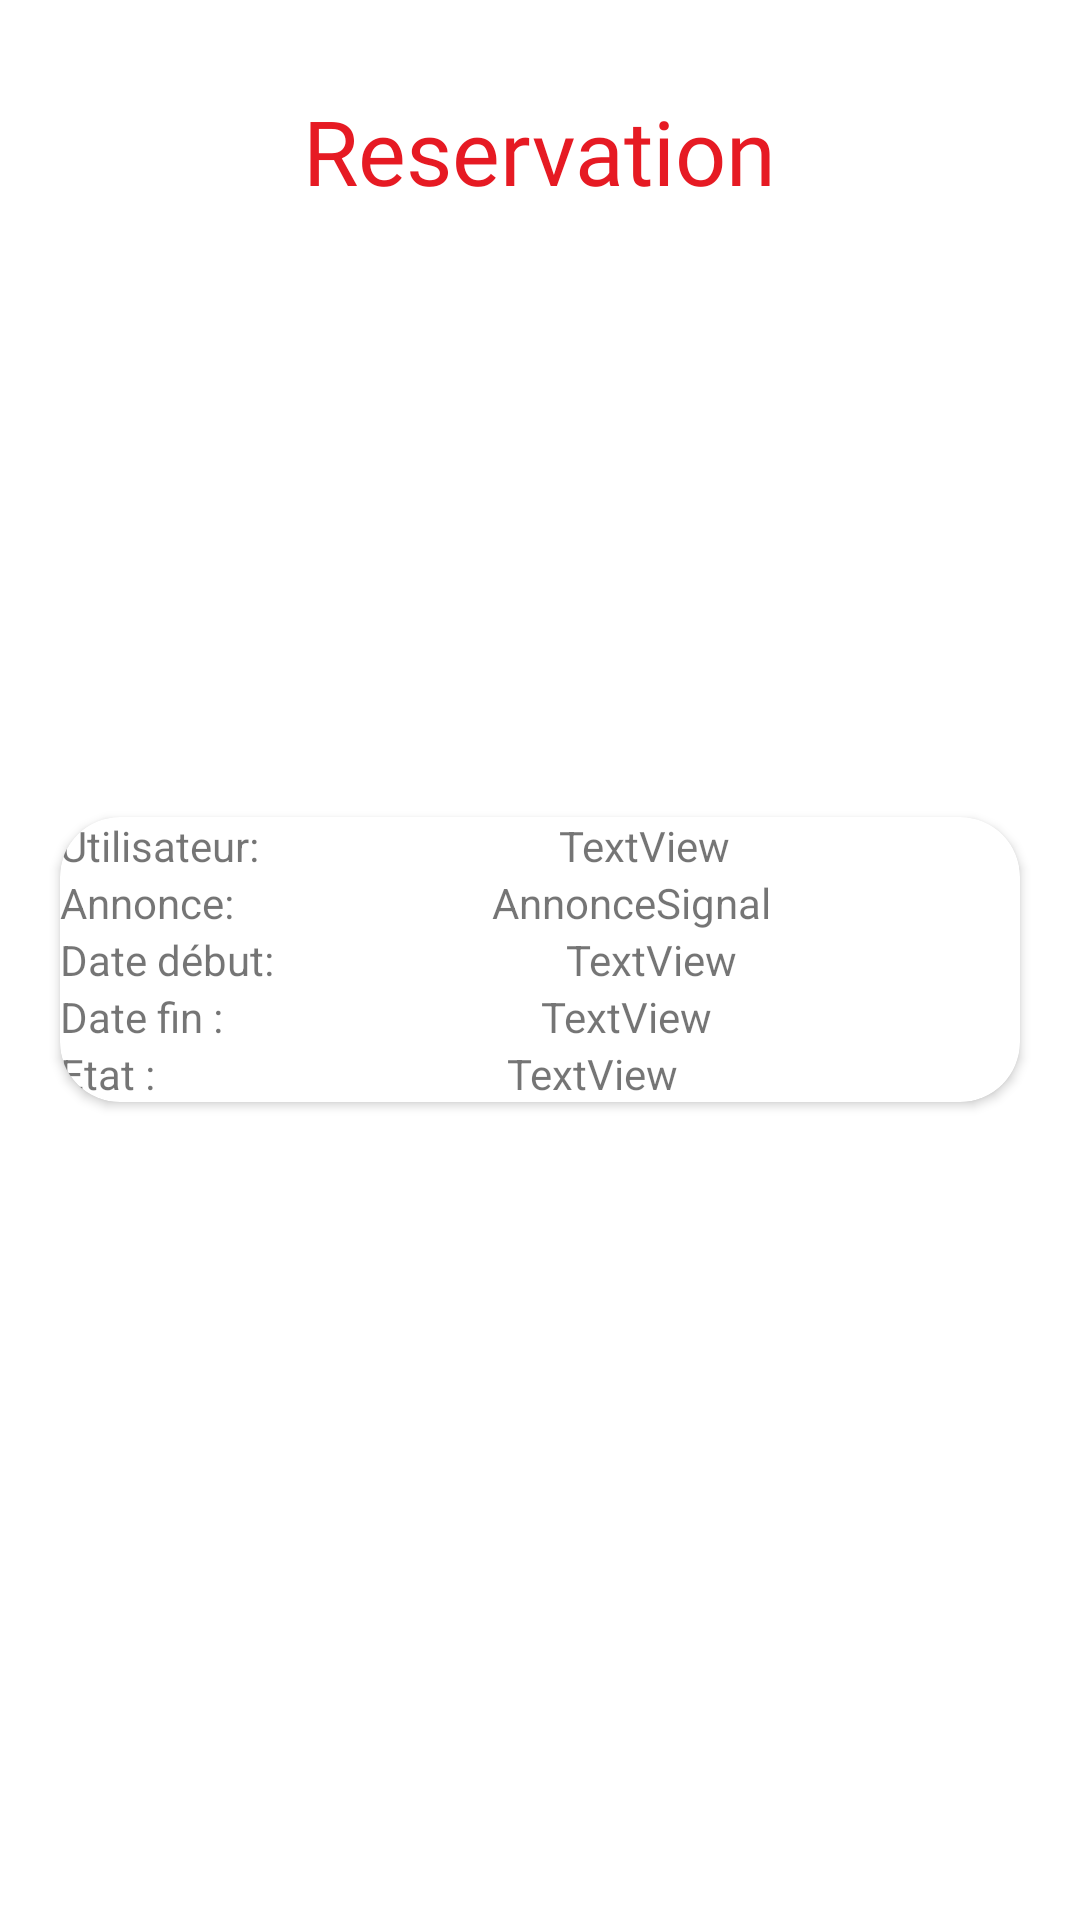

Layout XML and referenced resources for this Android screen:
<!-- AndroidManifest.xml: application theme Theme.CinemaVillageApplication -->
<!-- res/layout/fragment_voir_reservation.xml -->
<?xml version="1.0" encoding="utf-8"?>
<FrameLayout xmlns:android="http://schemas.android.com/apk/res/android"
    xmlns:app="http://schemas.android.com/apk/res-auto"
    xmlns:tools="http://schemas.android.com/tools"
    android:layout_width="match_parent"
    android:layout_height="match_parent"
    tools:context=".reservation.VoirReservationFragment">

    

    <TextView
        android:layout_width="wrap_content"
        android:layout_height="wrap_content"
        android:layout_gravity="center|top"
        android:layout_marginTop="30dp"
        android:fontFamily="@font/aclonica"
        android:text="Reservation"
        android:textColor="@color/red"
        android:textSize="30sp" />

    <androidx.cardview.widget.CardView
        android:layout_width="match_parent"
        android:layout_height="wrap_content"
        android:layout_gravity="center"
        android:layout_margin="@dimen/default_margin"
        android:elevation="20dp"
        android:padding="@dimen/default_margin"
        app:cardCornerRadius="20dp">

        <LinearLayout
            android:layout_width="match_parent"
            android:layout_height="match_parent"
            android:orientation="vertical">

            <LinearLayout
                android:layout_width="match_parent"
                android:layout_height="match_parent"
                android:orientation="horizontal">

                <TextView
                    android:id="@+id/textView7"
                    android:layout_width="wrap_content"
                    android:layout_height="wrap_content"
                    android:layout_weight="1"
                    android:text="Utilisateur: " />

                <TextView
                    android:id="@+id/userReservation"
                    android:layout_width="wrap_content"
                    android:layout_height="wrap_content"
                    android:layout_weight="1"
                    android:text="TextView" />
            </LinearLayout>

            <LinearLayout
                android:layout_width="match_parent"
                android:layout_height="match_parent"
                android:orientation="horizontal">

                <TextView
                    android:id="@+id/textView11"
                    android:layout_width="wrap_content"
                    android:layout_height="wrap_content"
                    android:layout_weight="1"
                    android:text="Annonce: " />

                <TextView
                    android:id="@+id/AnnonceReservation"
                    android:layout_width="wrap_content"
                    android:layout_height="wrap_content"
                    android:layout_weight="1"
                    android:text="AnnonceSignal" />
            </LinearLayout>

            <LinearLayout
                android:layout_width="match_parent"
                android:layout_height="match_parent"
                android:orientation="horizontal">

                <TextView
                    android:id="@+id/textView13"
                    android:layout_width="wrap_content"
                    android:layout_height="wrap_content"
                    android:layout_weight="1"
                    android:text="Date début: " />

                <TextView
                    android:id="@+id/DateDebut"
                    android:layout_width="wrap_content"
                    android:layout_height="wrap_content"
                    android:layout_weight="1"
                    android:text="TextView" />
            </LinearLayout>

            <LinearLayout
                android:layout_width="match_parent"
                android:layout_height="match_parent"
                android:orientation="horizontal">

                <TextView
                    android:id="@+id/textView15"
                    android:layout_width="wrap_content"
                    android:layout_height="wrap_content"
                    android:layout_weight="1"
                    android:text="Date fin : " />

                <TextView
                    android:id="@+id/DateFin"
                    android:layout_width="wrap_content"
                    android:layout_height="wrap_content"
                    android:layout_weight="1"
                    android:text="TextView" />
            </LinearLayout>


            <LinearLayout
                android:layout_width="match_parent"
                android:layout_height="match_parent"
                android:orientation="horizontal">

                <TextView
                    android:id="@+id/textView16"
                    android:layout_width="wrap_content"
                    android:layout_height="wrap_content"
                    android:layout_weight="1"
                    android:text="Etat : " />

                <TextView
                    android:id="@+id/EtatReservation"
                    android:layout_width="wrap_content"
                    android:layout_height="wrap_content"
                    android:layout_weight="1"
                    android:text="TextView" />
            </LinearLayout>
        </LinearLayout>
    </androidx.cardview.widget.CardView>


</FrameLayout>
<!-- resources referenced by this layout -->
<resources>
  <color name="red">#e61a23</color>
  <dimen name="default_margin">20dp</dimen>
  <style name="Theme.CinemaVillageApplication" parent="Theme.MaterialComponents.DayNight.NoActionBar">
          
          <item name="colorPrimary">@color/themeColor</item>
          <item name="colorPrimaryVariant">@color/white</item>
          <item name="colorOnPrimary">@color/white</item>
          
          <item name="colorSecondary">@color/teal_200</item>
          <item name="colorSecondaryVariant">@color/teal_700</item>
          <item name="colorOnSecondary">@color/black</item>
          
          <item name="android:statusBarColor" tools:targetApi="l">?attr/colorPrimaryVariant</item>
          
      </style>
  <color name="themeColor">#cf1111</color>
  <color name="white">#FFFFFFFF</color>
  <color name="teal_200">#FF03DAC5</color>
  <color name="teal_700">#FF018786</color>
  <color name="black">#FF000000</color>
</resources>
